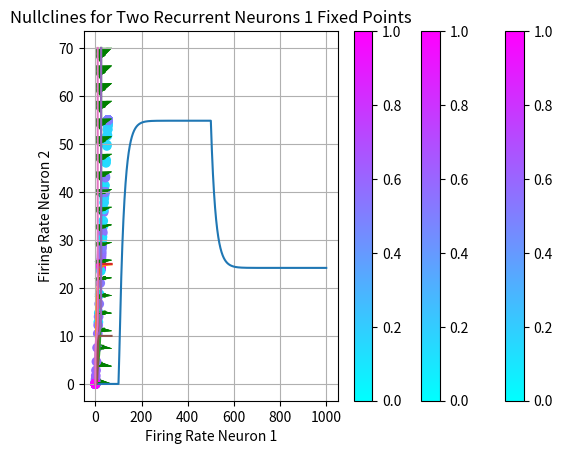

Write Python code to recreate this figure.
import time
import numpy as np
import matplotlib as mpl
import matplotlib.pyplot as plt
from matplotlib import cm, colors
import math

dt = 0.1 #Time step [ms]
t_stimStart = 100 #Time start box current [ms]
t_stimEnd = 500 #Time stop box current [ms]
t_end = 1000 #Time to stop the simulation [ms]

tau = 20 #membrane time constant [ms]
t_vect = np.arange(0, t_end, dt) #Creates time vector[ms] with time step dt[ms]

def ConstCurrent(time_vect, stimMag, stimStartEnd_vect):
    addCurrent = False
    i = 0
    current_vect = np.zeros(len(time_vect))
    for x in range(0, len(time_vect)-1):
        if i >= len(stimStartEnd_vect):
            continue
        elif time_vect[x] >= stimStartEnd_vect[i]:
            addCurrent = not addCurrent
            i = i + 1
        if addCurrent:
            current_vect[x] = stimMag
    return current_vect

def Activation(a_param, p_param, r_param):
    numerator = r_param ** p_param
    denominator = a_param + r_param ** p_param
    return numerator/denominator
def ActivationE(r_input, r_m=0, width_param=1):
    #Default is the sigmoid with no change in width or center
    num = np.exp((r_input - r_m)/width_param)
    denom= 1 + num
    return num/denom                   
    
def Self(a_param, p_param, r_param):
    return r_param

#Running a simulation using a given nonlinear activation function on two recurrent neurons
#Constants for every run
weightMatrix = np.array([[0,25],[25,0]])
fixedA = 20
fixedP = 2
outputMatrix = np.zeros((2,len(t_vect)))
tIdx = 1
current1_vect = ConstCurrent(t_vect, 30, [t_stimStart,t_stimEnd])
current2_vect = ConstCurrent(t_vect, 30, [t_stimStart,t_stimEnd])


#Running the simulation for every weight in the weight values
while tIdx < len(t_vect):
    #Update rule for multiple connected nonlinear neurons    
    input_vect = outputMatrix[:,tIdx-1]
    #outputMatrix[:,tIdx] = outputMatrix[:,tIdx-1] + dt/tau*(-outputMatrix[:,tIdx-1] + np.dot(weightMatrix,Activation(fixedA,fixedP,input_vect)))
    outputMatrix[:,tIdx] = outputMatrix[:,tIdx-1] + dt/tau*(-outputMatrix[:,tIdx-1] + np.dot(weightMatrix,Activation(fixedA,fixedP,input_vect)) + [current1_vect[tIdx-1],current2_vect[tIdx-1]])
    tIdx = tIdx + 1
plt.plot(t_vect, outputMatrix[0])
plt.show()
#New added lines
skip = 100
r1 = np.zeros(int(len(t_vect)/skip))
r2 = np.zeros(int(len(t_vect)/skip))
c_vect = np.linspace(0,1,int(len(t_vect)/skip))
for t in range(0,int(len(t_vect)/skip)):
    r1[t] = outputMatrix[0,t*skip]
    r2[t] = outputMatrix[1,t*skip]
plt.scatter(r1,r2,c=c_vect,cmap='cool')
plt.colorbar()
plt.xlabel("Firing Rate Neuron 1")
plt.ylabel("Firing Rate Neuron 2")
#plt.plot(outputMatrix[0,t], outputMatrix[1,t],"ro", label=str(outputMatrix[0,t]) + "," + str(outputMatrix[1,t]),cmap="cool")
#plt.show()

#Plotting nullclines
w_12 = weightMatrix[0][1]
w_21 = weightMatrix[1][0]
I_1 = 0
I_2 = 0

r_vals = np.linspace(0,70, 70)
r1_nullcline = Activation(20,2,r_vals) * w_12 + I_1
r2_nullcline = Activation(20,2,r_vals) * w_21 + I_2

plt.plot(r_vals, r1_nullcline)
plt.plot(r2_nullcline, r_vals)

# Meshgrid
r1, r2 = np.meshgrid(np.linspace(0, 70, 20),  
                   np.linspace(0, 70, 20)) 
# Directional vectors
visC = 30
u = visC * (-r1 + Activation(20,2,r2) * w_12 + I_1)#1/tau * (-r1 + Activation(20,2,r2) * w_12 + I_1)
v = visC * (-r2 + Activation(20,2,r1) * w_21 + I_2)#1/tau * (-r2 + Activation(20,2,r1) * w_21 + I_2)
  
# Plotting Vector Field with QUIVER 
plt.quiver(r1, r2, u, v, color='g') 
plt.title('Nullclines for Two Recurrent Neurons 2 Fixed Points') 

  
# Show plot with grid 
plt.grid() 
plt.show()


#Running the simulation for 3 fixed points
#Constants for every run
weightMatrix = np.array([[0,25],[25,0]])
fixedA = 20
fixedP = 2
outputMatrix = np.zeros((2,len(t_vect)))
tIdx = 1
current1_vect = ConstCurrent(t_vect, 30, [t_stimStart,t_stimEnd])
current2_vect = ConstCurrent(t_vect, 30, [t_stimStart,t_stimEnd])
#Running the simulation for every weight in the weight values
while tIdx < len(t_vect):
    #Update rule for multiple connected nonlinear neurons    
    input_vect = outputMatrix[:,tIdx-1]
    outputMatrix[:,tIdx] = outputMatrix[:,tIdx-1] + dt/tau*(-outputMatrix[:,tIdx-1] + np.dot(weightMatrix,ActivationE(input_vect,r_m=10)) + [current1_vect[tIdx-1],current2_vect[tIdx-1]])
    tIdx = tIdx + 1
#New added lines
skip = 100
r1 = np.zeros(int(len(t_vect)/skip))
r2 = np.zeros(int(len(t_vect)/skip))
c_vect = np.linspace(0,1,int(len(t_vect)/skip))
for t in range(0,int(len(t_vect)/skip)):
    r1[t] = outputMatrix[0,t*skip]
    r2[t] = outputMatrix[1,t*skip]
plt.scatter(r1,r2,c=c_vect,cmap='cool')
plt.colorbar()
plt.xlabel("Firing Rate Neuron 1")
plt.ylabel("Firing Rate Neuron 2")
#Plotting nullclines 3 fixed points

#print(ActivationE(np.linspace(0,70,20)))
w_12 = weightMatrix[0][1]
w_21 = weightMatrix[1][0]
I_1 = 0
I_2 = 0
r_vals = np.linspace(0,70, 70)
r1_nullcline = ActivationE(r_vals,r_m=10) * w_12 + I_1
r2_nullcline = ActivationE(r_vals,r_m=10) * w_21 + I_2
plt.plot(r_vals, r1_nullcline)
plt.plot(r2_nullcline, r_vals)
# Meshgrid
r1, r2 = np.meshgrid(np.linspace(0, 70, 20),np.linspace(0, 70, 20))
# Directional vectors
visC = 30
u = visC*(-r1 + ActivationE(r2,r_m=10) * w_12 + I_1)
v = visC*(-r2 + ActivationE(r1,r_m=10) * w_21 + I_2)
# Plotting Vector Field with QUIVER
plt.quiver(r1, r2, u, v, color='g')
plt.title('Nullclines for Two Recurrent Neurons 3 Fixed Points') 
# Show plot with grid 
plt.grid() 
plt.show()
#Running the simulation for 1 fixed points
#Constants for every run
weightMatrix = np.array([[0,10],[10,0]])
fixedA = 20
fixedP = 2
outputMatrix = np.zeros((2,len(t_vect)))
tIdx = 1
current1_vect = ConstCurrent(t_vect, 30, [t_stimStart,t_stimEnd])
current2_vect = ConstCurrent(t_vect, 30, [t_stimStart,t_stimEnd])
#Running the simulation for every weight in the weight values
while tIdx < len(t_vect):
    #Update rule for multiple connected nonlinear neurons    
    input_vect = outputMatrix[:,tIdx-1]
    outputMatrix[:,tIdx] = outputMatrix[:,tIdx-1] + dt/tau*(-outputMatrix[:,tIdx-1] + np.dot(weightMatrix,ActivationE(input_vect,r_m=10)) + [current1_vect[tIdx-1],current2_vect[tIdx-1]])
    tIdx = tIdx + 1
#New added lines
skip = 100
r1 = np.zeros(int(len(t_vect)/skip))
r2 = np.zeros(int(len(t_vect)/skip))
c_vect = np.linspace(0,1,int(len(t_vect)/skip))
for t in range(0,int(len(t_vect)/skip)):
    r1[t] = outputMatrix[0,t*skip]
    r2[t] = outputMatrix[1,t*skip]
plt.scatter(r1,r2,c=c_vect,cmap='cool')
plt.colorbar()
plt.xlabel("Firing Rate Neuron 1")
plt.ylabel("Firing Rate Neuron 2")
#Plotting nullclines 3 fixed points

#print(ActivationE(np.linspace(0,70,20)))
w_12 = weightMatrix[0][1]
w_21 = weightMatrix[1][0]
I_1 = 0
I_2 = 0
r_vals = np.linspace(0,70, 70)
r1_nullcline = ActivationE(r_vals,r_m=10) * w_12 + I_1
r2_nullcline = ActivationE(r_vals,r_m=10) * w_21 + I_2
plt.plot(r_vals, r1_nullcline)
plt.plot(r2_nullcline, r_vals)
# Meshgrid
r1, r2 = np.meshgrid(np.linspace(0, 70, 20),np.linspace(0, 70, 20))
# Directional vectors
visC = 30
u = visC*(-r1 + ActivationE(r2,r_m=10) * w_12 + I_1)
v = visC*(-r2 + ActivationE(r1,r_m=10) * w_21 + I_2)
# Plotting Vector Field with QUIVER
plt.quiver(r1, r2, u, v, color='g')
plt.title('Nullclines for Two Recurrent Neurons 1 Fixed Points') 
# Show plot with grid 
plt.grid() 
plt.show()
